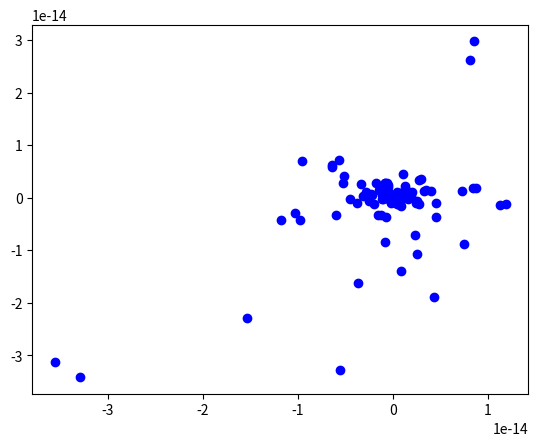

Python code for this plot:
# オブジェクト指向PSO
import random
import math
from typing import Any
import numpy as np
import matplotlib.pyplot as plt
import matplotlib.animation as animation

#パラメータ
#粒子数
N = 10
#最大繰り返し回数
MAX_ITERATION = 100
#最大位置
X_MAX = 10
Y_MAX = 10
#最小位置
X_MIN = -10
Y_MIN = -10
w = 0.5
rho_max = 0.5
seed = 0

#粒子
class Particle:
    #コンストラクタ
    def __init__(self,x,y):
        #位置
        self.x, self.y = x, y
        #速度
        self.vx, self.vy = 0.0, 0.0
        #パーソナルベスト
        self.pbest = None
        #パーソナルベストの評価値
        self.pbest_fitness = math.inf
        #グローバルベスト
        self.gbest = None
        #評価値
        self.fitness = None
    #適応度更新(値をそのまま代入)
    def set_fitness(self,fitness):
        self.fitness = fitness
    #pbest更新（評価値が今までのpbestより小さい場合座標と評価値を更新）
    def set_pbest(self):
        if self.pbest is None or self.fitness < self.pbest_fitness:
            self.pbest = (self.x,self.y)
            self.pbest_fitness = self.fitness
    #gbest更新（値をその間代入）
    def set_gbest(self,gbest):
        self.gbest = gbest
    #位置更新（次の位置へ移動）
    def update_position(self,x_min,y_min,x_max,y_max):
        self.x += self.vx
        self.y += self.vy

        # 範囲制約
        self.x = max(min(self.x, x_max), x_min)
        self.y = max(min(self.y, y_max), y_min)
    #速度更新
    def update_velocity(self,w,rho_max):
        rhox = random.uniform(0,rho_max)
        rhoy = random.uniform(0,rho_max)
        self.vx = w*self.vx + rhox*(self.pbest[0]-self.x) + rhoy*(self.gbest[0]-self.x)
        self.vy = w*self.vy + rhox*(self.pbest[1]-self.y) + rhoy*(self.gbest[1]-self.y)

#フィールド
class Field:
    def __init__(self,N,X_MIN,X_MAX,Y_MIN,Y_MAX):
        self.N = N #粒子数
        self.x_min, self.x_max = X_MIN, X_MAX #最小位置,最大位置
        self.y_min, self.y_max = Y_MIN, Y_MAX #最小位置,最大位置
        self.gbest = None #グローバルベスト
        self.gbest_fitness = math.inf #グローバルベストの評価値
        self.particles = [Particle(random.uniform(X_MIN,X_MAX),random.uniform(Y_MIN,Y_MAX)) for i in range(N)] #粒子生成
        self.update_best() #グローバルベスト更新
    #評価関数
    def fitness(self,x1,x2):
        return x1**2 + x2**2
    #gbest計算
    def __set_g_best(self):
        p_index = np.argmin([p.fitness for p in self.particles]) #評価値が最小の粒子のインデックス
        self.gbest = self.particles[p_index].pbest #gbest更新
        self.gbest_fitness = self.particles[p_index].pbest_fitness #gbestの評価値更新
    #pbest, gbest更新
    def update_best(self):
        #pbest更新
        for particle in self.particles:
            particle.set_fitness(self.fitness(particle.x,particle.y))
            particle.set_pbest()
        self.__set_g_best()
        for particle in self.particles:
            particle.set_gbest(self.gbest)
    #位置更新, 速度更新
    def move_update(self,w,rho_max):
        for particle in self.particles:
            particle.update_velocity(w,rho_max)
            particle.update_position(self.x_min,self.y_min,self.x_max,self.y_max)
            particle.set_fitness(self.fitness(particle.x,particle.y))

pso = Field(N,X_MIN,X_MAX,Y_MIN,Y_MAX)
for i in range(MAX_ITERATION):
    pso.move_update(w,rho_max)
    pso.update_best()
    print("iteration: {0}, gbest: {1}".format(i,pso.gbest))

#アニメーション
fig = plt.figure()
ims = []
for i in range(MAX_ITERATION):
    pso.move_update(w,rho_max)
    pso.update_best()
    im = plt.scatter([p.x for p in pso.particles],[p.y for p in pso.particles],c="b")
    ims.append([im])
ani = animation.ArtistAnimation(fig, ims, interval=100)
plt.show()